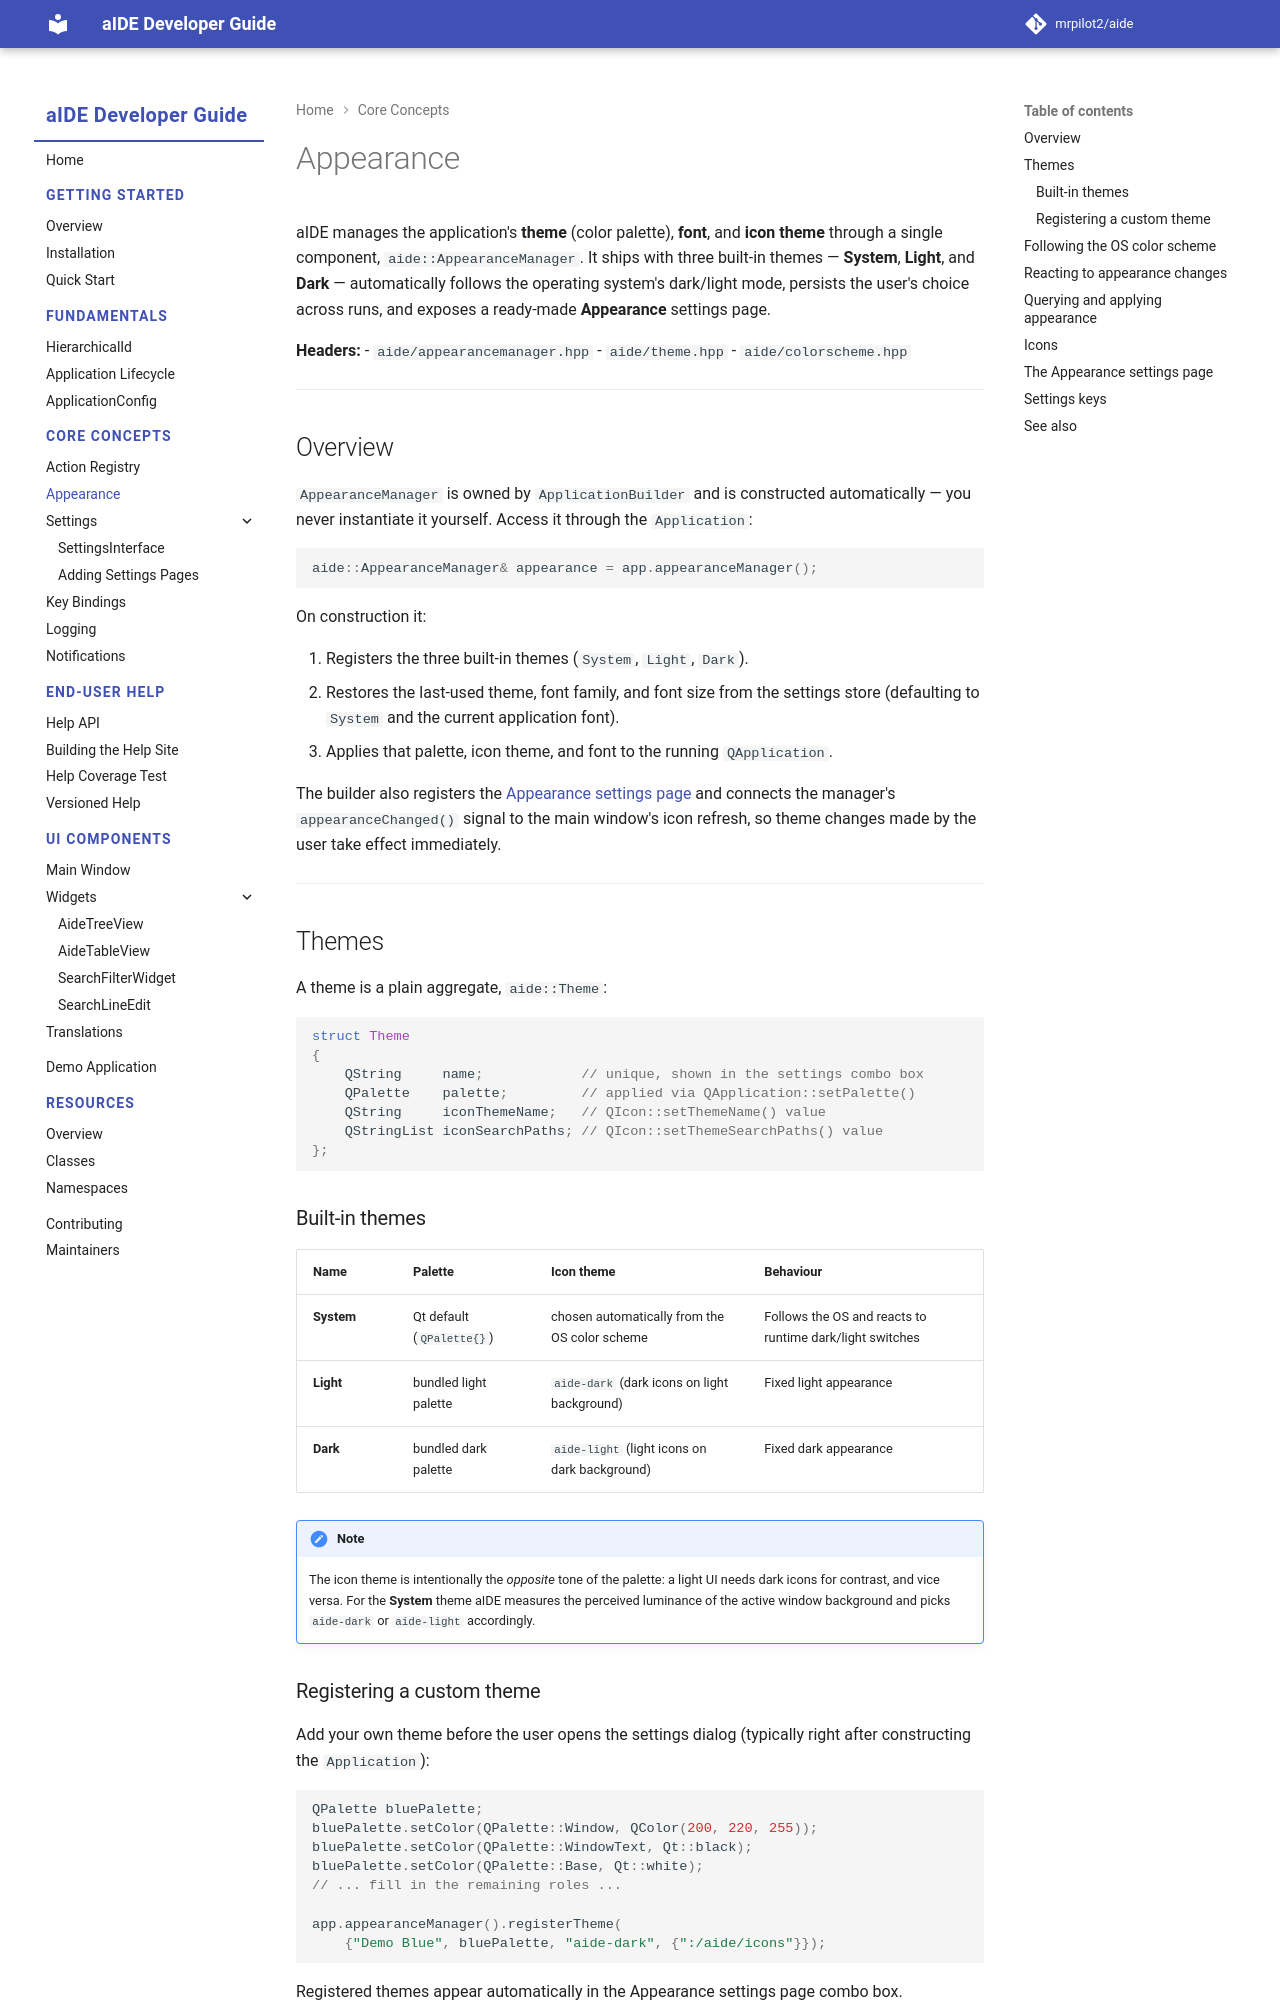

repository: mrpilot2/aide · page: dev/core/appearance/index.html · generator: mkdocs

# Appearance

aIDE manages the application's **theme** (color palette), **font**, and **icon theme** through a single component, `aide::AppearanceManager`. It ships with three built-in themes — **System**, **Light**, and **Dark** — automatically follows the operating system's dark/light mode, persists the user's choice across runs, and exposes a ready-made **Appearance** settings page.

**Headers:**
- `aide/appearancemanager.hpp`
- `aide/theme.hpp`
- `aide/colorscheme.hpp`

---

## Overview

`AppearanceManager` is owned by `ApplicationBuilder` and is constructed automatically — you never instantiate it yourself. Access it through the `Application`:

```cpp
aide::AppearanceManager& appearance = app.appearanceManager();
```

On construction it:

1. Registers the three built-in themes (`System`, `Light`, `Dark`).
2. Restores the last-used theme, font family, and font size from the settings store (defaulting to `System` and the current application font).
3. Applies that palette, icon theme, and font to the running `QApplication`.

The builder also registers the [Appearance settings page](#the-appearance-settings-page) and connects the manager's `appearanceChanged()` signal to the main window's icon refresh, so theme changes made by the user take effect immediately.

---

## Themes

A theme is a plain aggregate, `aide::Theme`:

```cpp
struct Theme
{
    QString     name;            // unique, shown in the settings combo box
    QPalette    palette;         // applied via QApplication::setPalette()
    QString     iconThemeName;   // QIcon::setThemeName() value
    QStringList iconSearchPaths; // QIcon::setThemeSearchPaths() value
};
```

### Built-in themes

| Name | Palette | Icon theme | Behaviour |
|---|---|---|---|
| **System** | Qt default (`QPalette{}`) | chosen automatically from the OS color scheme | Follows the OS and reacts to runtime dark/light switches |
| **Light** | bundled light palette | `aide-dark` (dark icons on light background) | Fixed light appearance |
| **Dark** | bundled dark palette | `aide-light` (light icons on dark background) | Fixed dark appearance |

!!! note
    The icon theme is intentionally the *opposite* tone of the palette: a light UI needs dark icons for contrast, and vice versa. For the **System** theme aIDE measures the perceived luminance of the active window background and picks `aide-dark` or `aide-light` accordingly.
